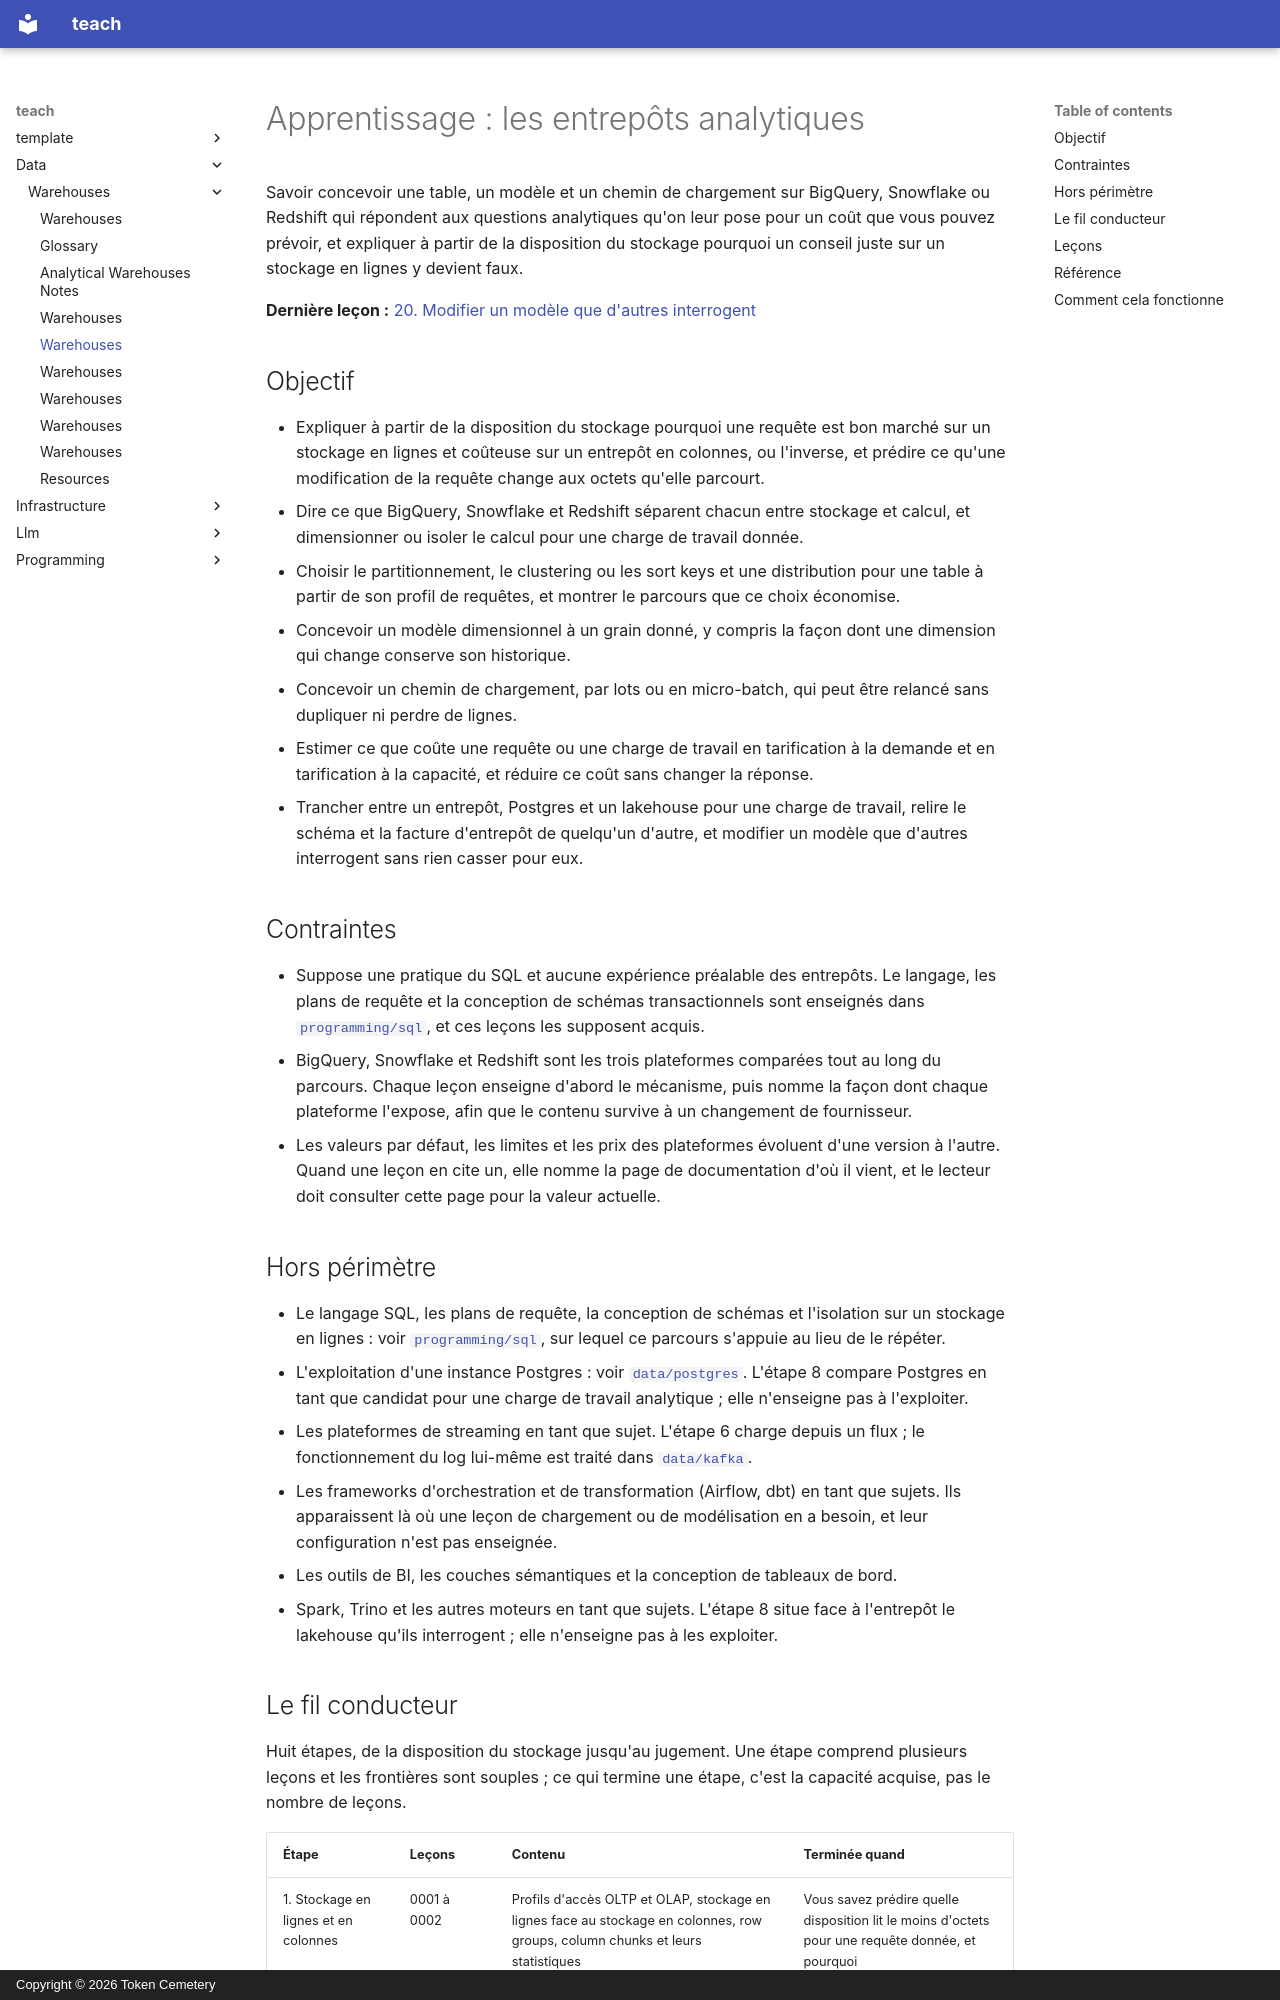

repository: TokenCemetery/teach · page: data/warehouses/README.fr/index.html · generator: mkdocs · copyright: Copyright © 2026 Token Cemetery

---
title: Warehouses
description: "Maîtriser l'entrepôt analytique : stockage et exécution en colonnes, stockage séparé du calcul, et pourquoi les conseils de performance d'un stockage en lignes cessent de s'appliquer"
type: topic
---

# Apprentissage : les entrepôts analytiques

Savoir concevoir une table, un modèle et un chemin de chargement sur BigQuery, Snowflake ou Redshift qui répondent aux questions analytiques qu'on leur pose pour un coût que vous pouvez prévoir, et expliquer à partir de la disposition du stockage pourquoi un conseil juste sur un stockage en lignes y devient faux.

**Dernière leçon :** [20. Modifier un modèle que d'autres interrogent](lessons/0020-changing-a-model-others-query.md)

## Objectif

- Expliquer à partir de la disposition du stockage pourquoi une requête est bon marché sur un stockage en lignes et coûteuse sur un entrepôt en colonnes, ou l'inverse, et prédire ce qu'une modification de la requête change aux octets qu'elle parcourt.
- Dire ce que BigQuery, Snowflake et Redshift séparent chacun entre stockage et calcul, et dimensionner ou isoler le calcul pour une charge de travail donnée.
- Choisir le partitionnement, le clustering ou les sort keys et une distribution pour une table à partir de son profil de requêtes, et montrer le parcours que ce choix économise.
- Concevoir un modèle dimensionnel à un grain donné, y compris la façon dont une dimension qui change conserve son historique.
- Concevoir un chemin de chargement, par lots ou en micro-batch, qui peut être relancé sans dupliquer ni perdre de lignes.
- Estimer ce que coûte une requête ou une charge de travail en tarification à la demande et en tarification à la capacité, et réduire ce coût sans changer la réponse.
- Trancher entre un entrepôt, Postgres et un lakehouse pour une charge de travail, relire le schéma et la facture d'entrepôt de quelqu'un d'autre, et modifier un modèle que d'autres interrogent sans rien casser pour eux.

## Contraintes

- Suppose une pratique du SQL et aucune expérience préalable des entrepôts. Le langage, les plans de requête et la conception de schémas transactionnels sont enseignés dans [`programming/sql`](../../programming/sql/), et ces leçons les supposent acquis.
- BigQuery, Snowflake et Redshift sont les trois plateformes comparées tout au long du parcours. Chaque leçon enseigne d'abord le mécanisme, puis nomme la façon dont chaque plateforme l'expose, afin que le contenu survive à un changement de fournisseur.
- Les valeurs par défaut, les limites et les prix des plateformes évoluent d'une version à l'autre. Quand une leçon en cite un, elle nomme la page de documentation d'où il vient, et le lecteur doit consulter cette page pour la valeur actuelle.

## Hors périmètre

- Le langage SQL, les plans de requête, la conception de schémas et l'isolation sur un stockage en lignes : voir [`programming/sql`](../../programming/sql/), sur lequel ce parcours s'appuie au lieu de le répéter.
- L'exploitation d'une instance Postgres : voir [`data/postgres`](../../data/postgres/). L'étape 8 compare Postgres en tant que candidat pour une charge de travail analytique ; elle n'enseigne pas à l'exploiter.
- Les plateformes de streaming en tant que sujet. L'étape 6 charge depuis un flux ; le fonctionnement du log lui-même est traité dans [`data/kafka`](../../data/kafka/).
- Les frameworks d'orchestration et de transformation (Airflow, dbt) en tant que sujets. Ils apparaissent là où une leçon de chargement ou de modélisation en a besoin, et leur configuration n'est pas enseignée.
- Les outils de BI, les couches sémantiques et la conception de tableaux de bord.
- Spark, Trino et les autres moteurs en tant que sujets. L'étape 8 situe face à l'entrepôt le lakehouse qu'ils interrogent ; elle n'enseigne pas à les exploiter.
